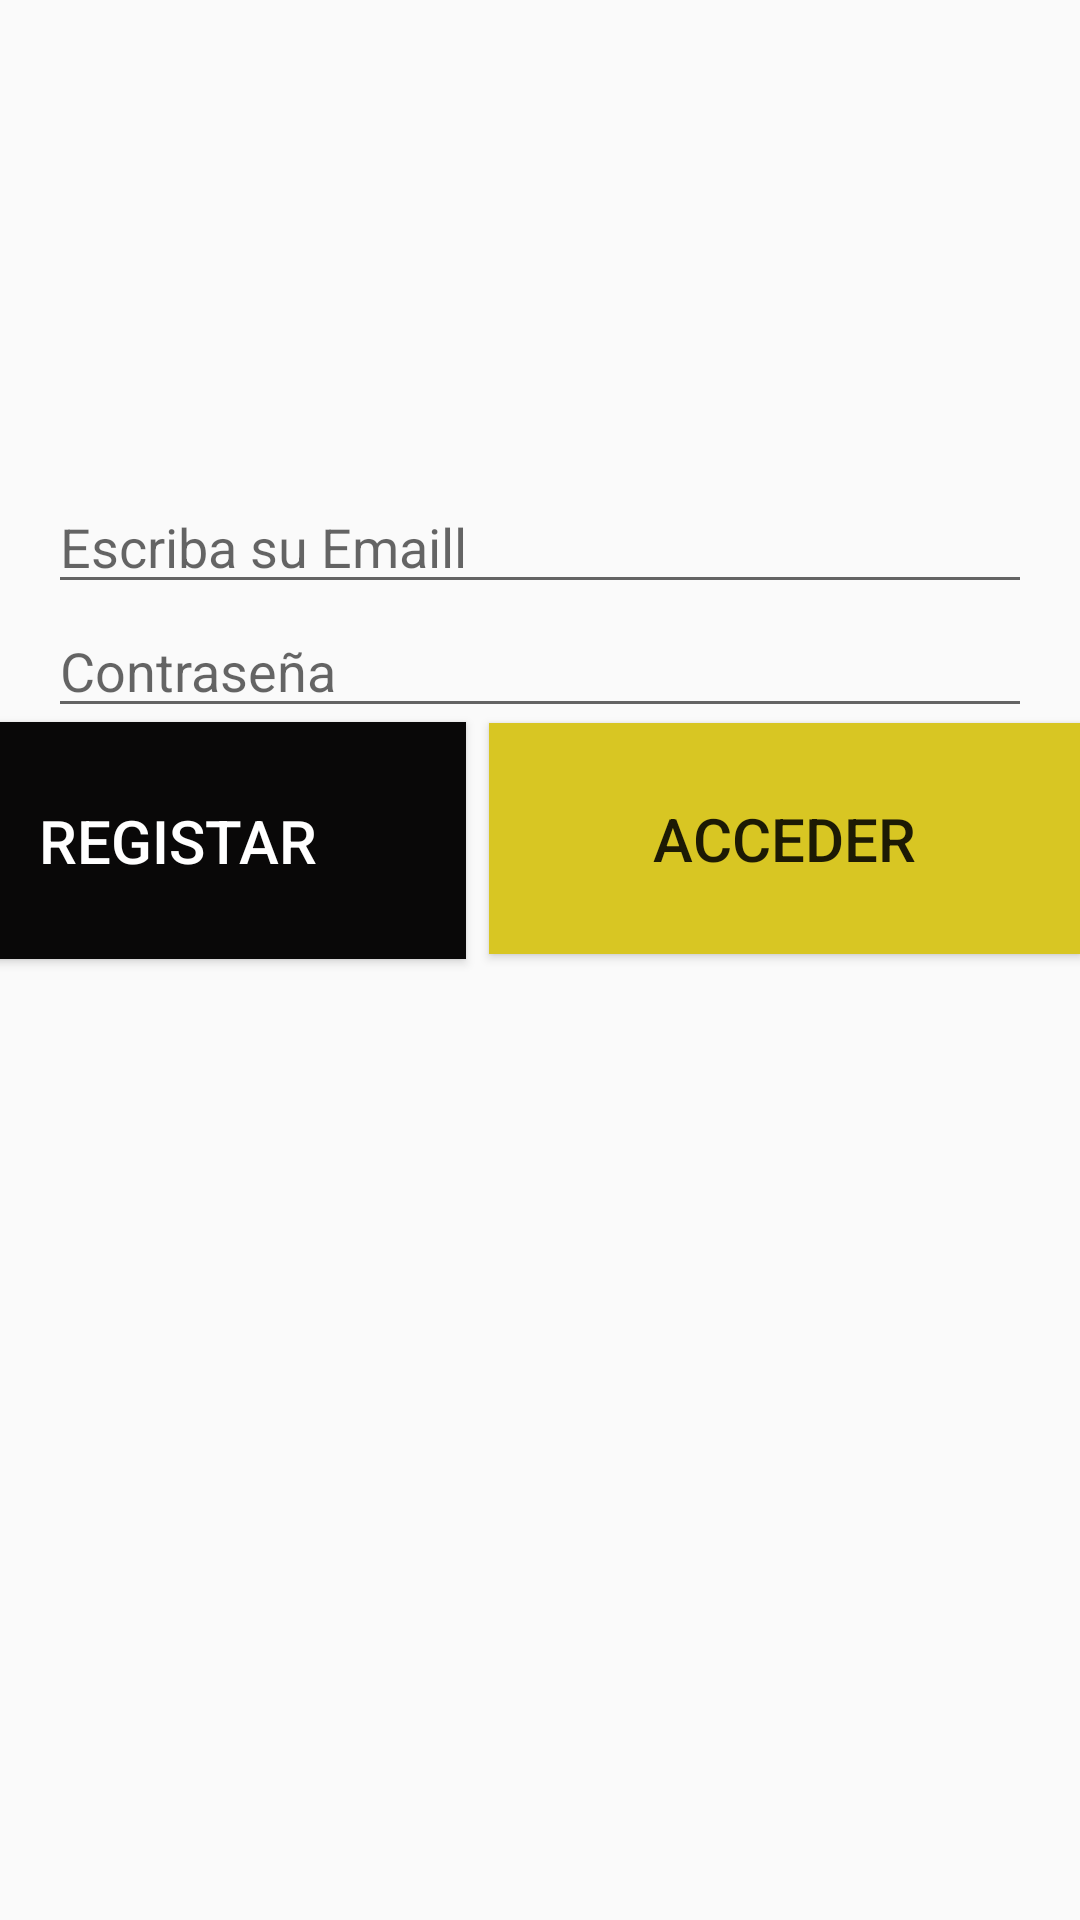

Android layout source for this screen:
<!-- AndroidManifest.xml: application theme Theme.Proyecto_app_gym -->
<!-- res/layout/activity_auth.xml -->
<?xml version="1.0" encoding="utf-8"?>
<androidx.constraintlayout.widget.ConstraintLayout xmlns:android="http://schemas.android.com/apk/res/android"
    xmlns:app="http://schemas.android.com/apk/res-auto"
    xmlns:tools="http://schemas.android.com/tools"
    android:layout_width="match_parent"
    android:layout_height="match_parent"
    tools:context=".AuthActivity">

    <Button
        android:id="@+id/loginbutton"
        android:layout_width="197dp"
        android:layout_height="77dp"
        android:background="#FFEB3B"
        android:backgroundTint="#D8C623"
        android:text="Acceder"
        android:textColorHighlight="#FFEB3B"
        android:textColorLink="#F8E00C"
        android:textSize="20sp"
        app:cornerRadius="20dp"
        app:layout_constraintBottom_toBottomOf="parent"
        app:layout_constraintEnd_toEndOf="parent"
        app:layout_constraintHorizontal_bias="1.0"
        app:layout_constraintStart_toStartOf="parent"
        app:layout_constraintTop_toTopOf="parent"
        app:layout_constraintVertical_bias="0.428" />

    <Button
        android:id="@+id/signInbutton"
        style="@style/Widget.AppCompat.Button.Colored"
        android:layout_width="192dp"
        android:layout_height="79dp"
        android:layout_marginEnd="8dp"
        android:background="#FF0B0B"
        android:backgroundTint="#090808"
        android:text="Registar"
        android:textColorHighlight="#F80505"
        android:textColorLink="#FA0B0B"
        android:textSize="20sp"
        app:layout_constraintBottom_toBottomOf="parent"
        app:layout_constraintEnd_toStartOf="@+id/loginbutton"
        app:layout_constraintTop_toTopOf="parent"
        app:layout_constraintVertical_bias="0.429" />

    <LinearLayout
        android:id="@+id/linearLayout"
        android:layout_width="0dp"
        android:layout_height="wrap_content"
        android:layout_marginStart="16dp"
        android:layout_marginTop="160dp"
        android:layout_marginEnd="16dp"
        android:orientation="vertical"
        app:layout_constraintEnd_toEndOf="parent"
        app:layout_constraintHorizontal_bias="1.0"
        app:layout_constraintStart_toStartOf="parent"
        app:layout_constraintTop_toTopOf="parent">

        <EditText
            android:id="@+id/emaileditText"
            android:layout_width="match_parent"
            android:layout_height="wrap_content"
            android:ems="10"
            android:hint="Escriba su Emaill"
            android:inputType="textEmailAddress" />

        <EditText
            android:id="@+id/passeditText"
            android:layout_width="match_parent"
            android:layout_height="wrap_content"
            android:ems="10"
            android:hint="Contraseña"
            android:inputType="textPassword" />

        <LinearLayout
            android:layout_width="match_parent"
            android:layout_height="match_parent"
            android:orientation="horizontal" />

    </LinearLayout>

</androidx.constraintlayout.widget.ConstraintLayout>
<!-- resources referenced by this layout -->
<resources>
  <style name="Theme.Proyecto_app_gym" parent="Base.Theme.Proyecto_app_gym" />
  <style name="Base.Theme.Proyecto_app_gym" parent="Theme.AppCompat.Light.NoActionBar">
          
          
      </style>
</resources>
